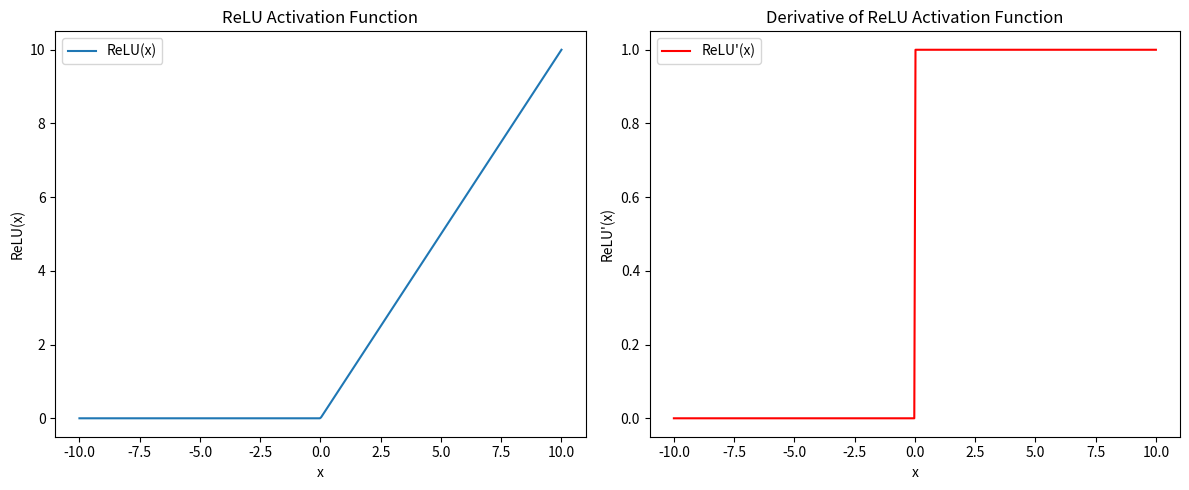

Recreate this plot in Python.
import numpy as np
import matplotlib.pyplot as plt

# Define the ReLU function
def relu(x):
    return np.maximum(0, x)

# Define the derivative of the ReLU function
def relu_derivative(x):
    return np.where(x > 0, 1, 0)

# Generate input data
x = np.linspace(-10, 10, 400)

# Compute ReLU and its derivative
y_relu = relu(x)
y_relu_derivative = relu_derivative(x)

# Plot the ReLU function
plt.figure(figsize=(12, 5))

plt.subplot(1, 2, 1)
plt.plot(x, y_relu, label="ReLU(x)")
plt.title("ReLU Activation Function")
plt.xlabel("x")
plt.ylabel("ReLU(x)")
plt.legend()

# Plot the derivative of the ReLU function
plt.subplot(1, 2, 2)
plt.plot(x, y_relu_derivative, label="ReLU'(x)", color="red")
plt.title("Derivative of ReLU Activation Function")
plt.xlabel("x")
plt.ylabel("ReLU'(x)")
plt.legend()

plt.tight_layout()
plt.show()
